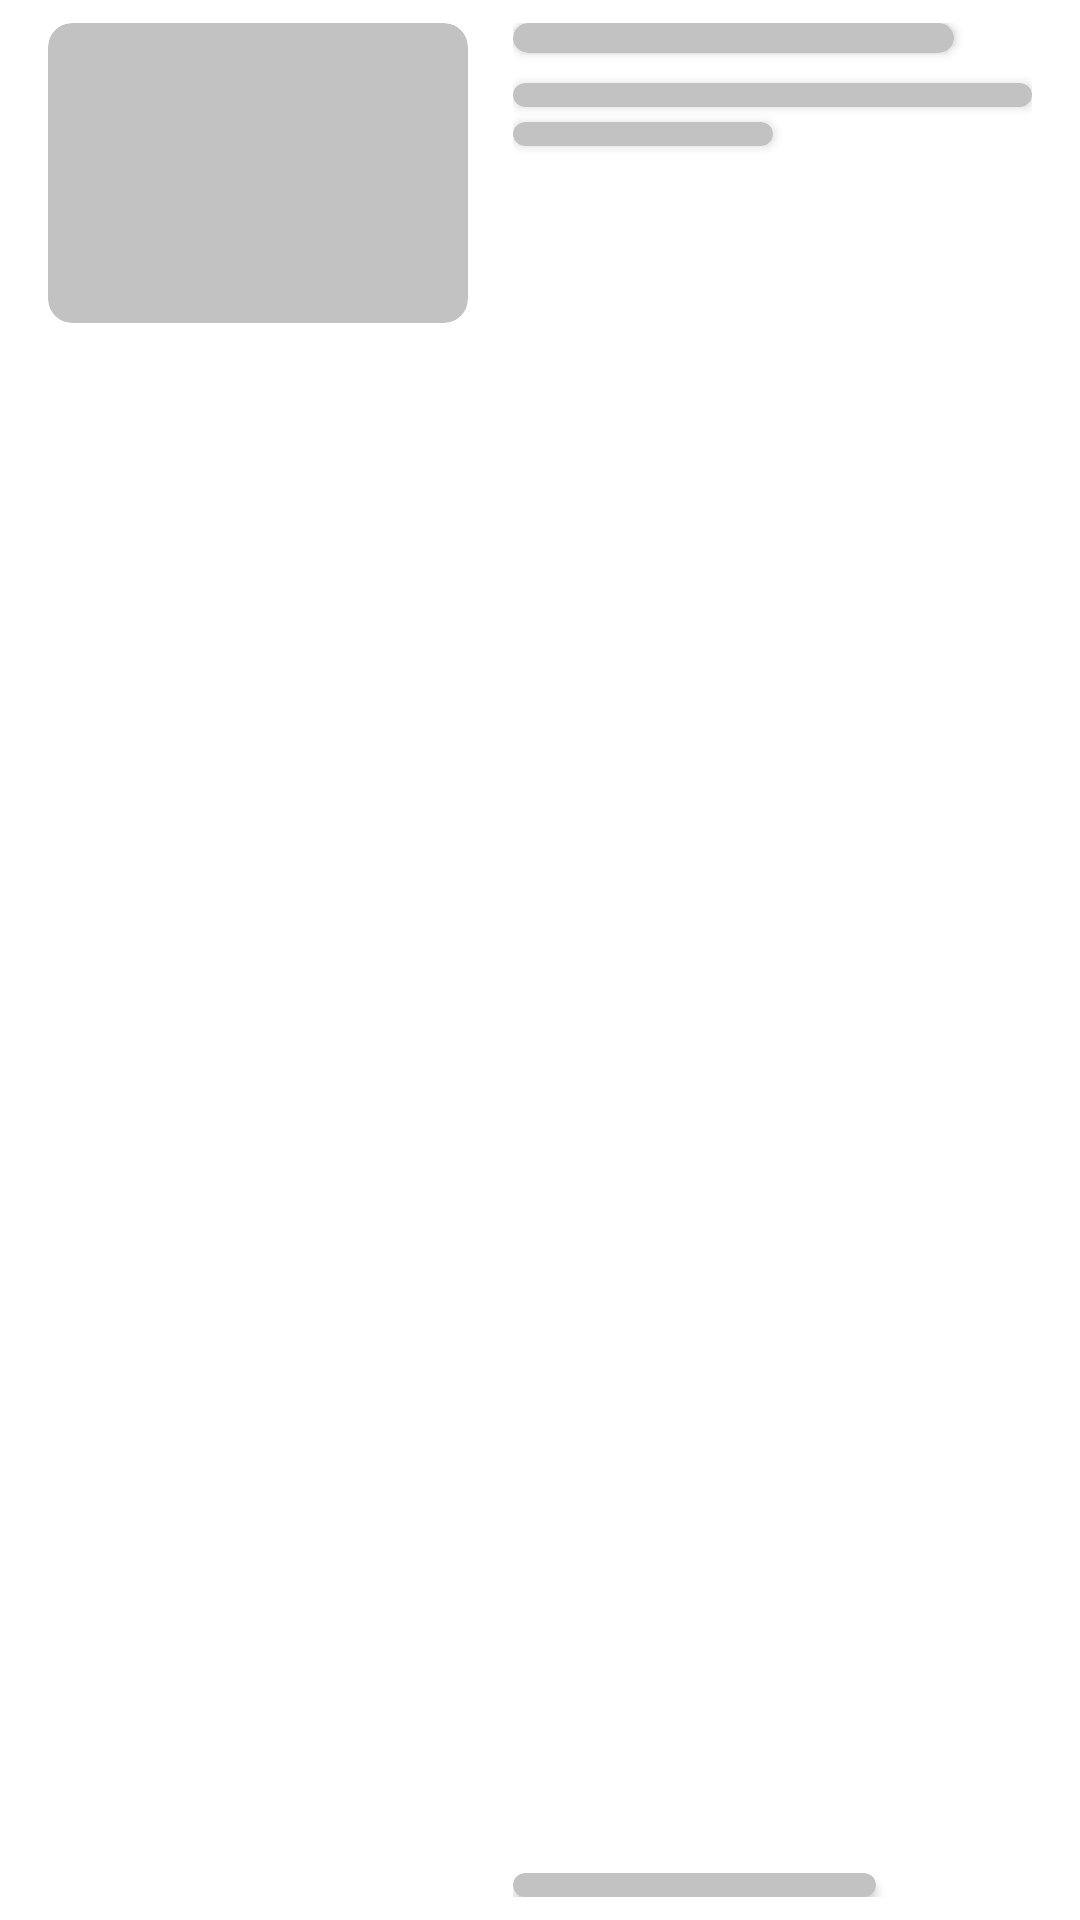

Layout XML and referenced resources for this Android screen:
<!-- AndroidManifest.xml: application theme Theme.CamNews -->
<!-- res/layout/article_shrimmer_layout.xml -->
<?xml version="1.0" encoding="utf-8"?>
<LinearLayout xmlns:android="http://schemas.android.com/apk/res/android"
    android:layout_width="match_parent"
    android:layout_height="wrap_content"
    xmlns:app="http://schemas.android.com/apk/res-auto"
    android:paddingHorizontal="16dp"
    android:paddingVertical="7.5dp">
    <androidx.cardview.widget.CardView
        app:cardElevation="0dp"
        android:id="@+id/articleImageCard"
        android:layout_width="140dp"
        android:layout_height="100dp"
        app:cardCornerRadius="8dp"
        app:cardBackgroundColor="@color/shimmerColor"/>
    <androidx.constraintlayout.widget.ConstraintLayout
        android:layout_marginStart="15dp"
        android:layout_width="0dp"
        android:layout_height="match_parent"
        android:layout_weight="1"
        android:orientation="vertical">
        <androidx.cardview.widget.CardView
            android:id="@+id/articleTitle"
            app:layout_constraintTop_toTopOf="parent"
            app:layout_constraintLeft_toLeftOf="parent"
            android:layout_width="0dp"
            android:layout_height="10dp"
            app:layout_constraintWidth_percent="0.85"
            app:cardCornerRadius="5dp"
            app:cardBackgroundColor="@color/shimmerColor" />
        <androidx.cardview.widget.CardView
            android:layout_marginTop="10dp"
            android:id="@+id/articleDescription1"
            app:layout_constraintTop_toBottomOf="@id/articleTitle"
            android:layout_width="match_parent"
            android:layout_height="8dp"
            app:cardCornerRadius="5dp"
            app:cardBackgroundColor="@color/shimmerColor"
            android:textColor="@color/gray"/>
        <androidx.cardview.widget.CardView
            android:layout_marginTop="5dp"
            android:id="@+id/articleDescription2"
            app:layout_constraintLeft_toLeftOf="parent"
            app:layout_constraintWidth_percent="0.5"
            app:layout_constraintTop_toBottomOf="@id/articleDescription1"
            android:layout_width="0dp"
            android:layout_height="8dp"
            app:cardCornerRadius="5dp"
            app:cardBackgroundColor="@color/shimmerColor"/>
        <androidx.cardview.widget.CardView
            android:id="@+id/articleAuthorAndDate"
            app:layout_constraintLeft_toLeftOf="parent"
            app:layout_constraintBottom_toBottomOf="parent"
            android:layout_width="0dp"
            android:layout_height="8dp"
            app:cardCornerRadius="5dp"
            app:cardBackgroundColor="@color/shimmerColor"
            app:layout_constraintWidth_percent="0.7"/>
    </androidx.constraintlayout.widget.ConstraintLayout>
</LinearLayout>
<!-- resources referenced by this layout -->
<resources>
  <color name="gray">#979797</color>
  <color name="shimmerColor">#C2C2C2</color>
  <style name="Theme.CamNews" parent="Theme.MaterialComponents.DayNight.DarkActionBar">
          
          <item name="colorPrimary">@color/purple_500</item>
          <item name="colorPrimaryVariant">@color/purple_700</item>
          <item name="colorOnPrimary">@color/white</item>
          
          <item name="colorSecondary">@color/teal_200</item>
          <item name="colorSecondaryVariant">@color/teal_700</item>
          <item name="colorOnSecondary">@color/black</item>
          
          <item name="android:statusBarColor">?attr/colorPrimaryVariant</item>
          
      </style>
  <color name="purple_500">#FF6200EE</color>
  <color name="purple_700">#FF3700B3</color>
  <color name="white">#FFFFFFFF</color>
  <color name="teal_200">#FF03DAC5</color>
  <color name="teal_700">#FF018786</color>
  <color name="black">#FF000000</color>
</resources>
